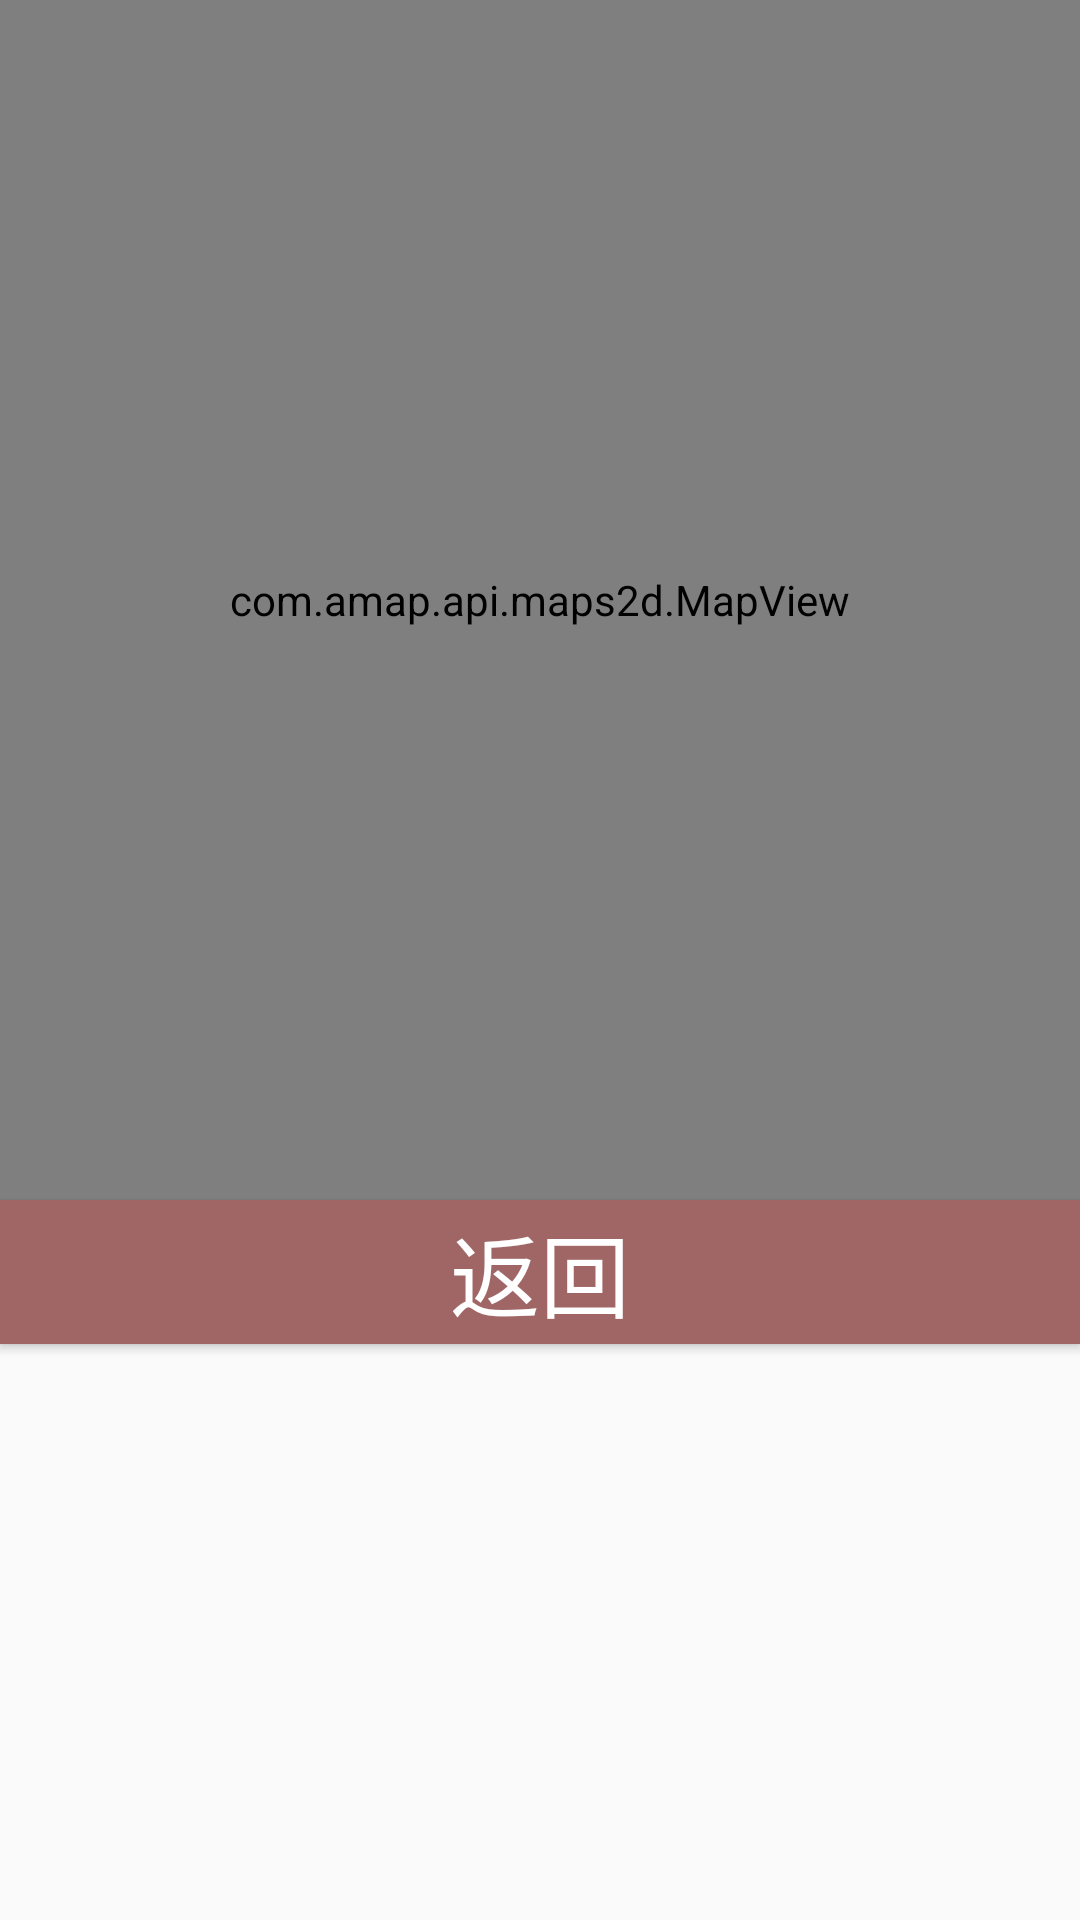

The Android layout XML behind this screen, and the referenced resources:
<!-- AndroidManifest.xml: application theme AppTheme -->
<!-- res/layout/gaode_map_layout.xml -->
<?xml version="1.0" encoding="utf-8"?>
<LinearLayout xmlns:android="http://schemas.android.com/apk/res/android"
    android:layout_width="match_parent"
    android:layout_height="wrap_content"
    android:layout_gravity="center"
    android:orientation="vertical">

    <com.amap.api.maps2d.MapView
        android:id="@+id/mapView"
        android:layout_width="match_parent"
        android:layout_height="400dp" />

    <Button
        android:id="@+id/back"
        android:layout_width="match_parent"
        android:layout_height="wrap_content"
        android:textSize="30dp"
        android:gravity="center"
        android:textColor="@color/white"
        android:background="#A06565"
        android:text="返回" />

</LinearLayout>
<!-- resources referenced by this layout -->
<resources>
  <color name="white">#FFFFFFFF</color>
  <style name="AppTheme" parent="Theme.AppCompat.Light.NoActionBar">
          
          <item name="colorPrimary">@color/green_500</item>
          <item name="colorPrimaryVariant">@color/green_700</item>
          <item name="colorOnPrimary">@color/white</item>
          
          <item name="colorSecondary">@color/teal_200</item>
          <item name="colorSecondaryVariant">@color/teal_700</item>
          <item name="colorOnSecondary">@color/black</item>
          
          <item name="android:statusBarColor" tools:targetApi="l">?attr/colorPrimaryVariant</item>
          
      </style>
  <color name="green_500">#76B945</color>
  <color name="green_700">#01624F</color>
  <color name="teal_200">#FF03DAC5</color>
  <color name="teal_700">#FF018786</color>
  <color name="black">#FF000000</color>
</resources>
